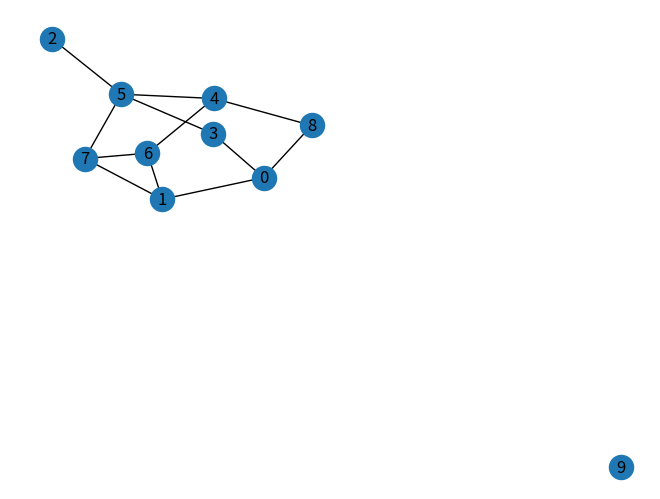

Source code (Python): (Note: this script raises an exception after producing the figure.)
# TODO:
# + random graph generation
# + node choosing
# - generate route
import networkx as nx
import matplotlib.pyplot as plt
import random
import os
import math

from networkx.generators.classic import null_graph

gRouteTable = []
# route = {"table"}
# route = {"hops"}
# index = src node
# { id: weight }

def ParseRoute(G, src_node, dst_node):
    if (gRouteTable == []):
        print('route table is empty')
        exit(-1)

    return

def BellmanFord(
    graph: dict[int, dict[int, float]], source: int
) -> dict[int, float] | None:
    """Bellman-Ford algorithm
    O(n m) time, O(n^2) space (with a sliding row space would be O(m))
    Based on Tim Roughgarden's lectures
    :returns: shortest distances from the source to all the graph's vertices
    or None for negative cycle
    """
    n = len(graph)
    predecessor = []

    for i in range(n):
        predecessor.append(-1)

    vertices: set[int] = set(graph.adj) | {
        w for v in graph for w in graph[v]
    }
    # A[i] is dist from the source with a budget of i edges
    A: list[dict[str, float]] = [
        {v: math.inf for v in vertices} for _ in range(n + 1)
    ]
    A[0][source] = 0

    for i in range(1, n + 1):
        A[i] = A[i - 1].copy()
        for w in graph:
            for v in graph[w]:
                if (A[i - 1][w] + graph[w][v]['weight'] < A[i][v]):
                    A[i][v] = A[i - 1][w] + graph[w][v]['weight']
                    predecessor[v] = w

    if A[n] != A[n - 1]:
        return None

    return A[n - 1], predecessor

def GenerateRandomGraph():
    # random node's count
    rand1 = 10
    rand2 = 20

    dNodeCnt = random.randint(10,20)
    # Probability for edge creation (optimal - 0.22)
    G = nx.gnp_random_graph(dNodeCnt, 0.22)
    # add weight
    for u, v, w in G.edges.data():    
        G.add_weighted_edges_from([(u, v, 1)])
    # spring_layout - good view of graph
    # nodes labels - number
    # edge labels - weights
    # labels = nx.get_edge_attributes(G,'weight')
    # nx.draw_networkx_edge_labels(G,pos=nx.spring_layout(G,weight='weight'),edge_labels=labels)
    nx.draw(G,pos=nx.spring_layout(G,weight='weight'), with_labels=True)
    # print (G.edges())
    plt.savefig('foo.png', bbox_inches='tight')
    os.startfile('foo.png', 'open')
    route = {}
    for i in range(len(G)):
        A, predecessor = BellmanFord(G,0)
        route["table"] = A
        route["hops"] = predecessor
        gRouteTable.append(route)

    return G

def main():
    G = GenerateRandomGraph()

    srcNode = int(input("Input src node: "))
    if (srcNode < 0 or srcNode > len(G)):
        print('Bad src node name')
        exit(-1)

    dstNode = int(input("Input dst node: "))
    if (dstNode < 0 or dstNode > len(G)):
        print('Bad dst node name')
        exit(-1)
    
    if (srcNode == dstNode):
        print('Bad dst or src node name')
        exit(-1)



    return


if __name__ == "__main__":
    main()
